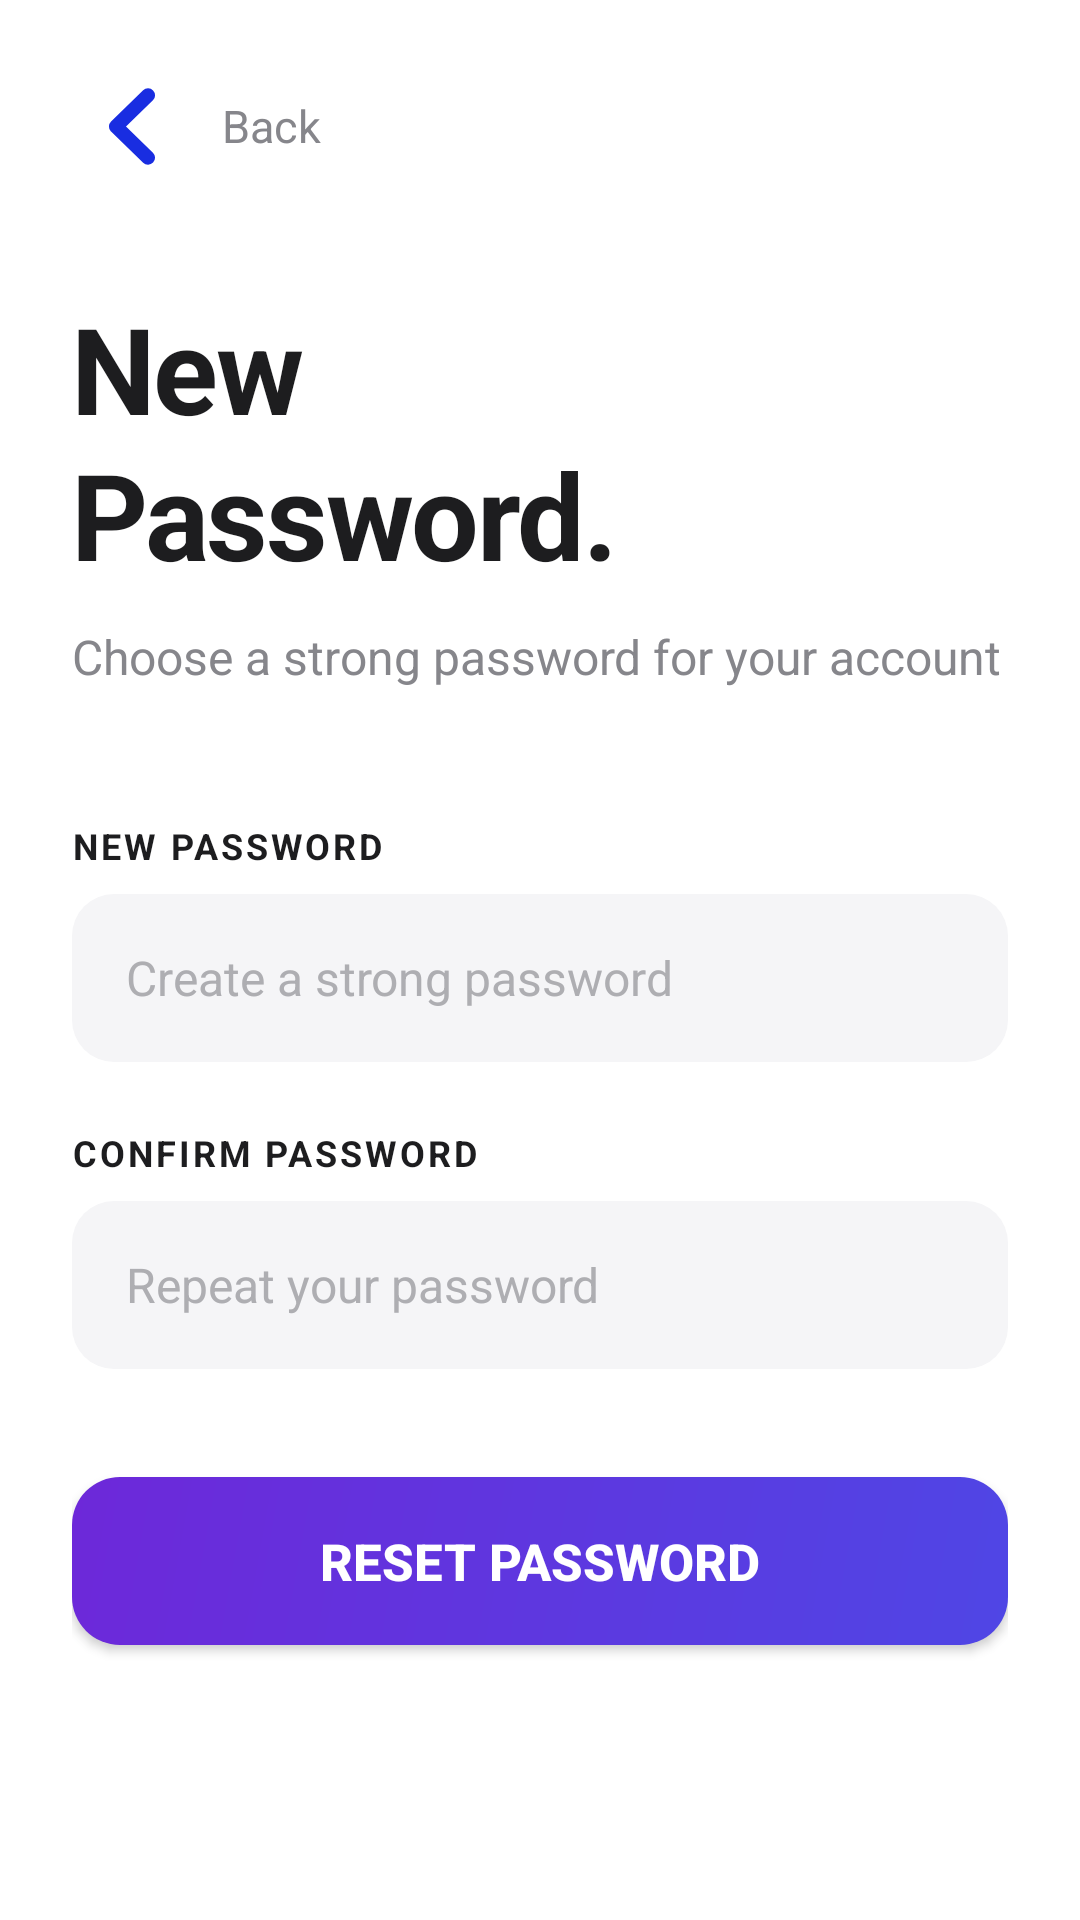

Produce the Android XML layout that renders to this screen, including the resource entries it uses.
<!-- AndroidManifest.xml: application theme Theme.CardCase2 -->
<!-- res/layout/reset_password.xml -->
<?xml version="1.0" encoding="utf-8"?>
<ScrollView xmlns:android="http://schemas.android.com/apk/res/android"
    android:layout_width="match_parent"
    android:layout_height="match_parent"
    android:background="#FFFFFF"
    android:fillViewport="true">

    <LinearLayout
        android:layout_width="match_parent"
        android:layout_height="wrap_content"
        android:orientation="vertical"
        android:paddingLeft="24dp"
        android:paddingRight="24dp">

        <LinearLayout android:layout_width="match_parent" android:layout_height="60dp" android:gravity="center_vertical" android:orientation="horizontal" android:layout_marginTop="12dp">
            <ImageButton android:id="@+id/backbutton" android:layout_width="40dp" android:layout_height="40dp" android:background="@drawable/icon_btn_bg" android:src="@drawable/ion_chevron_back" android:contentDescription="@string/back_button_desc" android:padding="10dp" />
            <TextView android:id="@+id/back" android:layout_width="wrap_content" android:layout_height="wrap_content" android:layout_marginStart="10dp" android:text="Back" android:textColor="#86868B" android:textSize="15sp" />
        </LinearLayout>

        <TextView
            android:id="@+id/Resetpassword_Title"
            android:layout_width="wrap_content"
            android:layout_height="wrap_content"
            android:layout_marginTop="24dp"
            android:text="New&#10;Password."
            android:textColor="#1D1D1F"
            android:textSize="40sp"
            android:textStyle="bold"
            android:lineSpacingExtra="2dp"
            android:letterSpacing="-0.02" />

        <TextView
            android:id="@+id/newpassword_text"
            android:layout_width="wrap_content"
            android:layout_height="wrap_content"
            android:layout_marginTop="10dp"
            android:text="Choose a strong password for your account"
            android:textColor="#86868B"
            android:textSize="16sp" />

        <TextView android:id="@+id/newpassword" android:layout_width="wrap_content" android:layout_height="wrap_content" android:layout_marginTop="44dp" android:text="NEW PASSWORD" android:textColor="#1D1D1F" android:textSize="12sp" android:textStyle="bold" android:letterSpacing="0.08" />

        <EditText
            android:id="@+id/newpassword_string"
            android:layout_width="match_parent"
            android:layout_height="56dp"
            android:layout_marginTop="8dp"
            android:background="@drawable/field_bg"
            android:hint="Create a strong password"
            android:inputType="textPassword"
            android:paddingLeft="18dp"
            android:paddingRight="18dp"
            android:textColor="#1D1D1F"
            android:textColorHint="#AEAEB2"
            android:textSize="16sp" />

        <TextView android:id="@+id/confirm_password" android:layout_width="wrap_content" android:layout_height="wrap_content" android:layout_marginTop="22dp" android:text="CONFIRM PASSWORD" android:textColor="#1D1D1F" android:textSize="12sp" android:textStyle="bold" android:letterSpacing="0.08" />

        <EditText
            android:id="@+id/confirm_password_string"
            android:layout_width="match_parent"
            android:layout_height="56dp"
            android:layout_marginTop="8dp"
            android:background="@drawable/field_bg"
            android:hint="Repeat your password"
            android:inputType="textPassword"
            android:paddingLeft="18dp"
            android:paddingRight="18dp"
            android:textColor="#1D1D1F"
            android:textColorHint="#AEAEB2"
            android:textSize="16sp" />

        <Button
            android:id="@+id/ResetButton"
            android:layout_width="match_parent"
            android:layout_height="56dp"
            android:layout_marginTop="36dp"
            android:layout_marginBottom="40dp"
            android:background="@drawable/btn_filled"
            android:elevation="4dp"
            android:text="Reset Password"
            android:textColor="#FFFFFF"
            android:textSize="17sp"
            android:textStyle="bold" />

        <RelativeLayout android:id="@+id/head" android:layout_width="0dp" android:layout_height="0dp" android:visibility="gone" />
        <ImageView android:id="@+id/ellipse" android:layout_width="0dp" android:layout_height="0dp" android:visibility="gone" />
        <LinearLayout android:id="@+id/editbox" android:layout_width="0dp" android:layout_height="0dp" android:visibility="gone" />

    </LinearLayout>

</ScrollView>
<!-- resources referenced by this layout -->
<resources>
  <!-- drawable btn_filled (drawable) -->
  <?xml version="1.0" encoding="utf-8"?>
  <shape xmlns:android="http://schemas.android.com/apk/res/android">
      <gradient
          android:type="linear"
          android:startColor="#4F46E5"
          android:endColor="#6D28D9"
          android:angle="135" />
      <corners android:radius="16dp" />
      <size android:height="56dp" />
  </shape>
  <!-- drawable field_bg (drawable) -->
  <?xml version="1.0" encoding="utf-8"?>
  <shape xmlns:android="http://schemas.android.com/apk/res/android">
      <solid android:color="#F5F5F7" />
      <corners android:radius="14dp" />
      <size android:height="56dp" />
  </shape>
  <!-- drawable ion_chevron_back (drawable) -->
  <vector xmlns:android="http://schemas.android.com/apk/res/android"
      android:width="38dp"
      android:height="37dp"
      android:viewportWidth="38"
      android:viewportHeight="37">
    <path
        android:pathData="M24.344,8.094L13.656,18.5L24.344,28.906"
        android:strokeLineJoin="round"
        android:strokeWidth="4.6875"
        android:fillColor="#00000000"
        android:strokeColor="#192DE1"
        android:strokeLineCap="round"/>
  </vector>
  <string name="back_button_desc">Back</string>
  <style name="Theme.CardCase2" parent="Theme.MaterialComponents.DayNight.NoActionBar.Bridge">
          
          <item name="colorPrimary">@color/primary</item>
          <item name="colorPrimaryVariant">@color/primary_dark</item>
          <item name="colorOnPrimary">@color/white</item>
          <item name="colorSecondary">@color/primary</item>
          <item name="colorSecondaryVariant">@color/primary_dark</item>
          <item name="colorOnSecondary">@color/white</item>
          <item name="android:statusBarColor">@color/hero_start</item>
          <item name="android:windowBackground">@color/background</item>
          
      </style>
  <color name="primary">#4F46E5</color>
  <color name="primary_dark">#4338CA</color>
  <color name="white">#FFFFFFFF</color>
  <color name="hero_start">#1E1B4B</color>
  <color name="background">#FFFFFF</color>
</resources>
